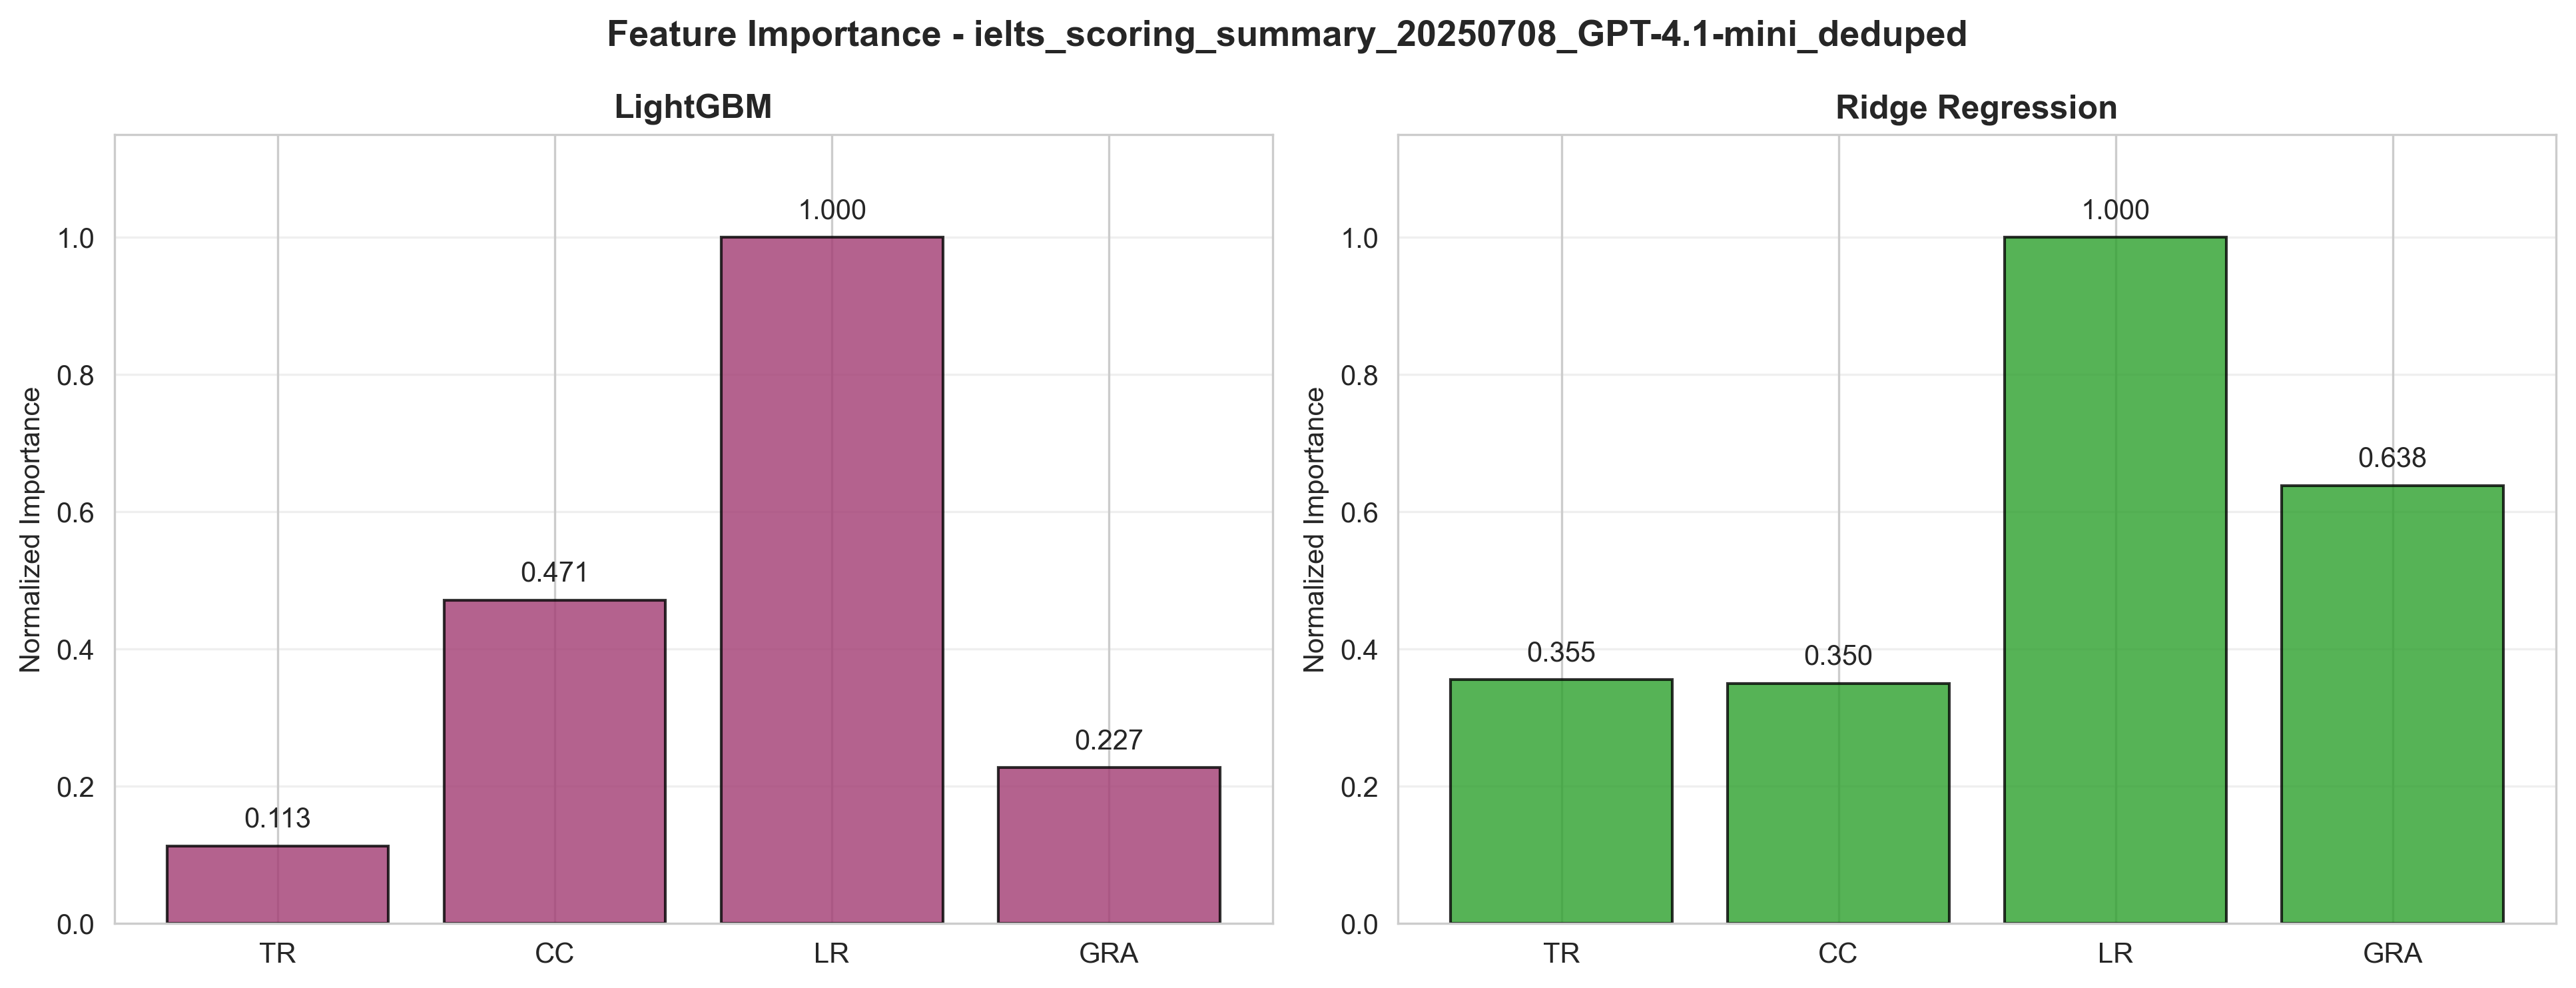

The file beside this chart, header and first rows:
Method, Method_Code, Rounding_Mode, Feature_Name, Importance_Score, Raw_File, Evaluation_Time
LightGBM, LightGBM, nearest, ai_lexical_resource, 868.5, ielts_scoring_summary_20250708_GPT-4.1-m…, 2026-10-14 16:04:48
LightGBM, LightGBM, nearest, ai_coherence_and_cohesion, 409.3, ielts_scoring_summary_20250708_GPT-4.1-m…, 2026-10-14 16:04:48
LightGBM, LightGBM, nearest, ai_grammatical_range_and_accuracy, 196.9, ielts_scoring_summary_20250708_GPT-4.1-m…, 2026-10-14 16:04:48
LightGBM, LightGBM, nearest, ai_task_response, 98.02, ielts_scoring_summary_20250708_GPT-4.1-m…, 2026-10-14 16:04:48
Ridge_Regression, RidgeRegression, nearest, ai_lexical_resource, 0.3557, ielts_scoring_summary_20250708_GPT-4.1-m…, 2026-10-14 16:04:48
Ridge_Regression, RidgeRegression, nearest, ai_grammatical_range_and_accuracy, 0.227, ielts_scoring_summary_20250708_GPT-4.1-m…, 2026-10-14 16:04:48
Ridge_Regression, RidgeRegression, nearest, ai_task_response, 0.1262, ielts_scoring_summary_20250708_GPT-4.1-m…, 2026-10-14 16:04:48
Ridge_Regression, RidgeRegression, nearest, ai_coherence_and_cohesion, 0.1245, ielts_scoring_summary_20250708_GPT-4.1-m…, 2026-10-14 16:04:48
